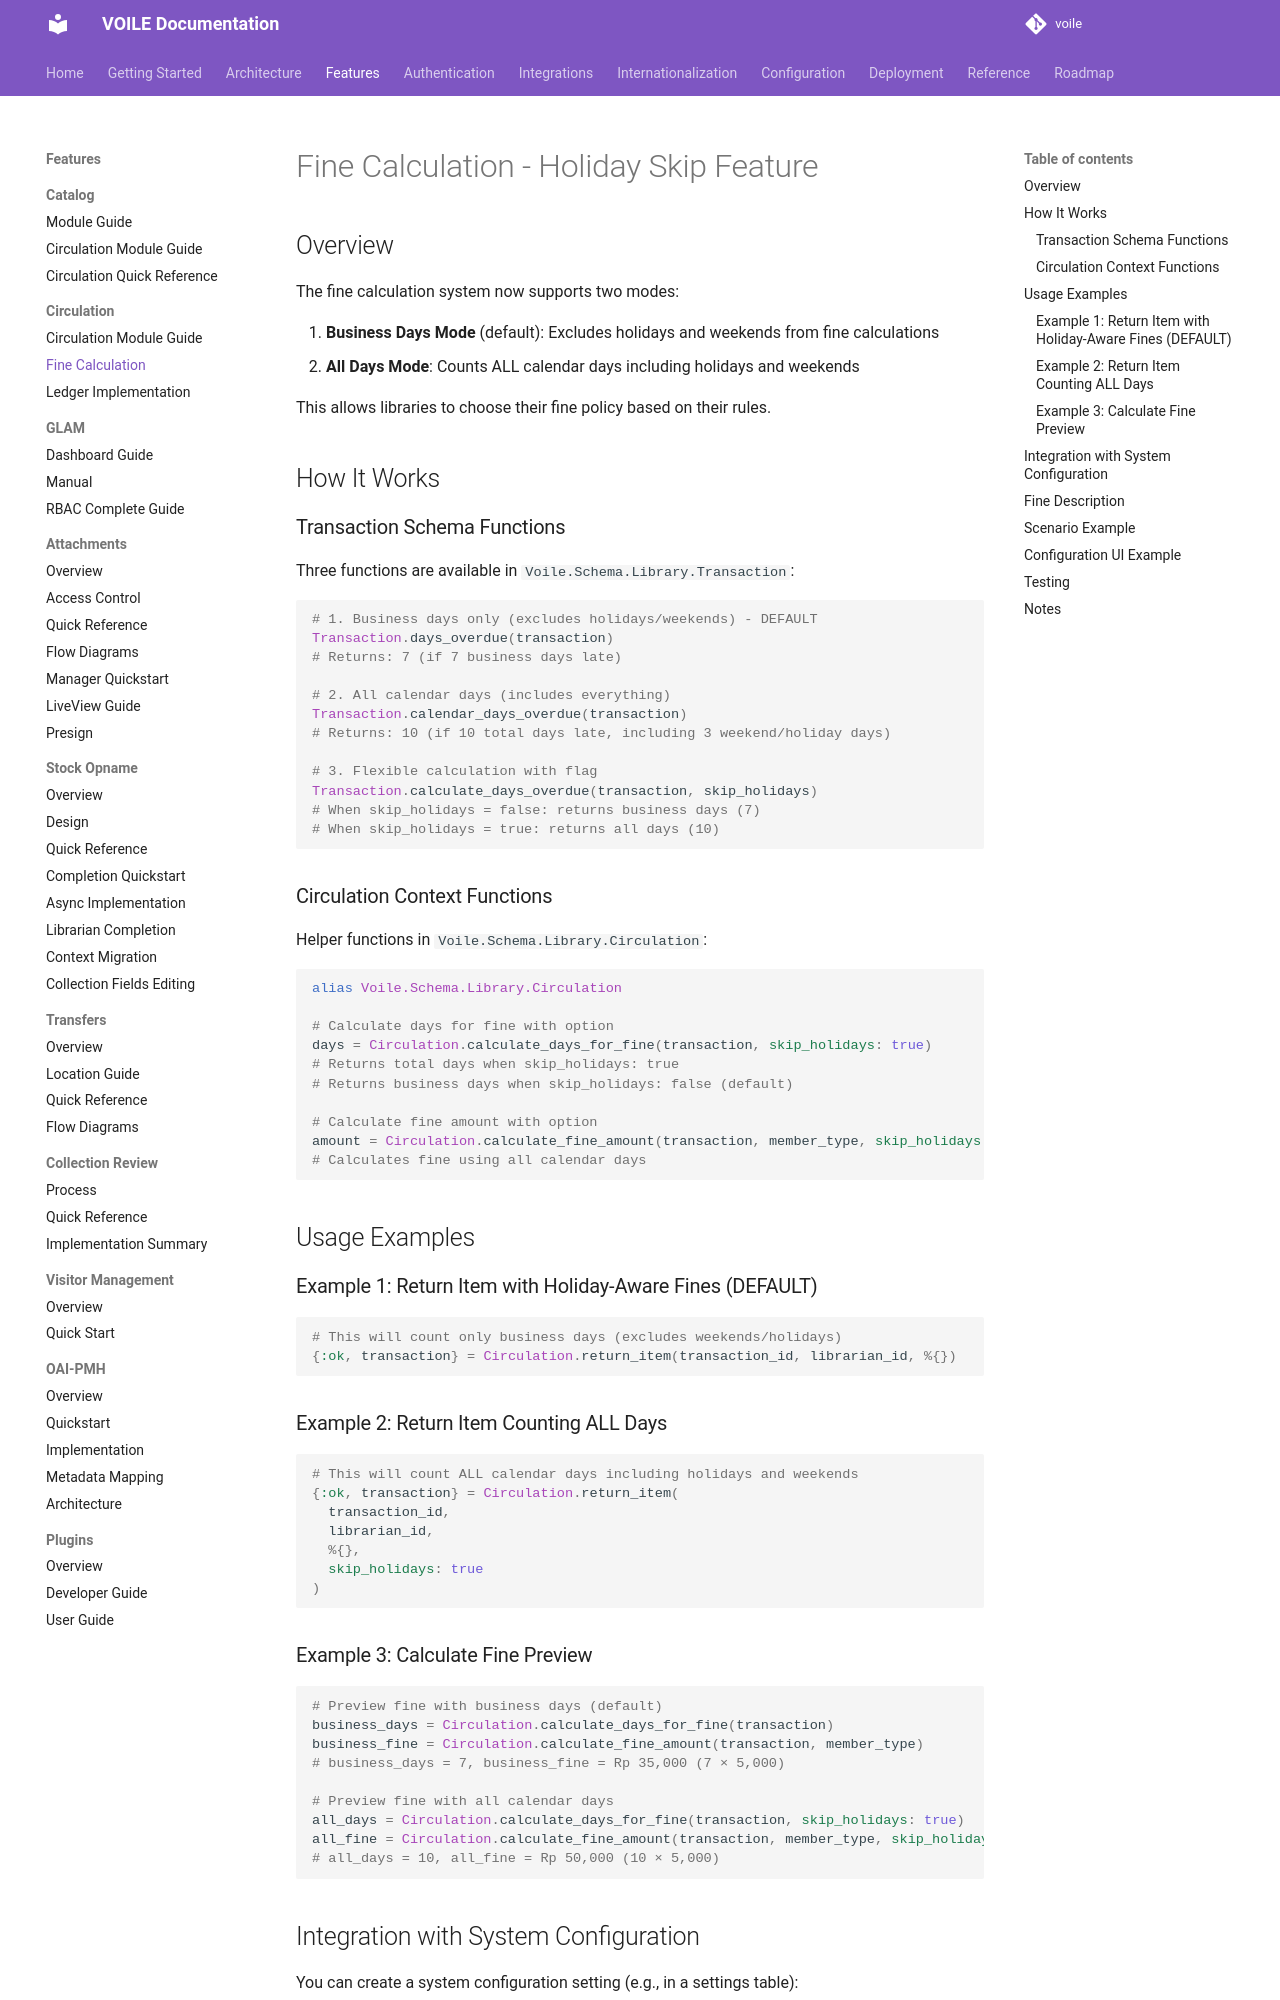

repository: curatorian/voile · page: features/circulation/fine-calculation/index.html · generator: mkdocs

# Fine Calculation - Holiday Skip Feature

## Overview

The fine calculation system now supports two modes:

1. **Business Days Mode** (default): Excludes holidays and weekends from fine calculations
2. **All Days Mode**: Counts ALL calendar days including holidays and weekends

This allows libraries to choose their fine policy based on their rules.

## How It Works

### Transaction Schema Functions

Three functions are available in `Voile.Schema.Library.Transaction`:

```elixir
# 1. Business days only (excludes holidays/weekends) - DEFAULT
Transaction.days_overdue(transaction)
# Returns: 7 (if 7 business days late)

# 2. All calendar days (includes everything)
Transaction.calendar_days_overdue(transaction)
# Returns: 10 (if 10 total days late, including 3 weekend/holiday days)

# 3. Flexible calculation with flag
Transaction.calculate_days_overdue(transaction, skip_holidays)
# When skip_holidays = false: returns business days (7)
# When skip_holidays = true: returns all days (10)
```

### Circulation Context Functions

Helper functions in `Voile.Schema.Library.Circulation`:

```elixir
alias Voile.Schema.Library.Circulation

# Calculate days for fine with option
days = Circulation.calculate_days_for_fine(transaction, skip_holidays: true)
# Returns total days when skip_holidays: true
# Returns business days when skip_holidays: false (default)

# Calculate fine amount with option
amount = Circulation.calculate_fine_amount(transaction, member_type, skip_holidays: true)
# Calculates fine using all calendar days
```

## Usage Examples

### Example 1: Return Item with Holiday-Aware Fines (DEFAULT)

```elixir
# This will count only business days (excludes weekends/holidays)
{:ok, transaction} = Circulation.return_item(transaction_id, librarian_id, %{})
```

### Example 2: Return Item Counting ALL Days

```elixir
# This will count ALL calendar days including holidays and weekends
{:ok, transaction} = Circulation.return_item(
  transaction_id,
  librarian_id,
  %{},
  skip_holidays: true
)
```

### Example 3: Calculate Fine Preview

```elixir
# Preview fine with business days (default)
business_days = Circulation.calculate_days_for_fine(transaction)
business_fine = Circulation.calculate_fine_amount(transaction, member_type)
# business_days = 7, business_fine = Rp 35,000 (7 × 5,000)

# Preview fine with all calendar days
all_days = Circulation.calculate_days_for_fine(transaction, skip_holidays: true)
all_fine = Circulation.calculate_fine_amount(transaction, member_type, skip_holidays: true)
# all_days = 10, all_fine = Rp 50,000 (10 × 5,000)
```
